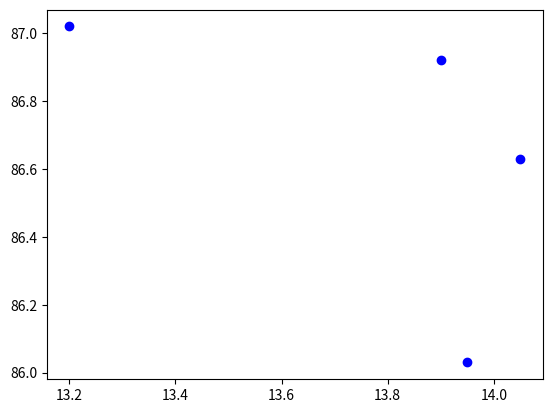

Source code (Python):
import pandas as pd
import numpy as np
import matplotlib.pyplot as plt


plt.plot([13.2,13.9,14.05,13.95], [87.02,86.92,86.63,86.03],'bo')
plt.show()
